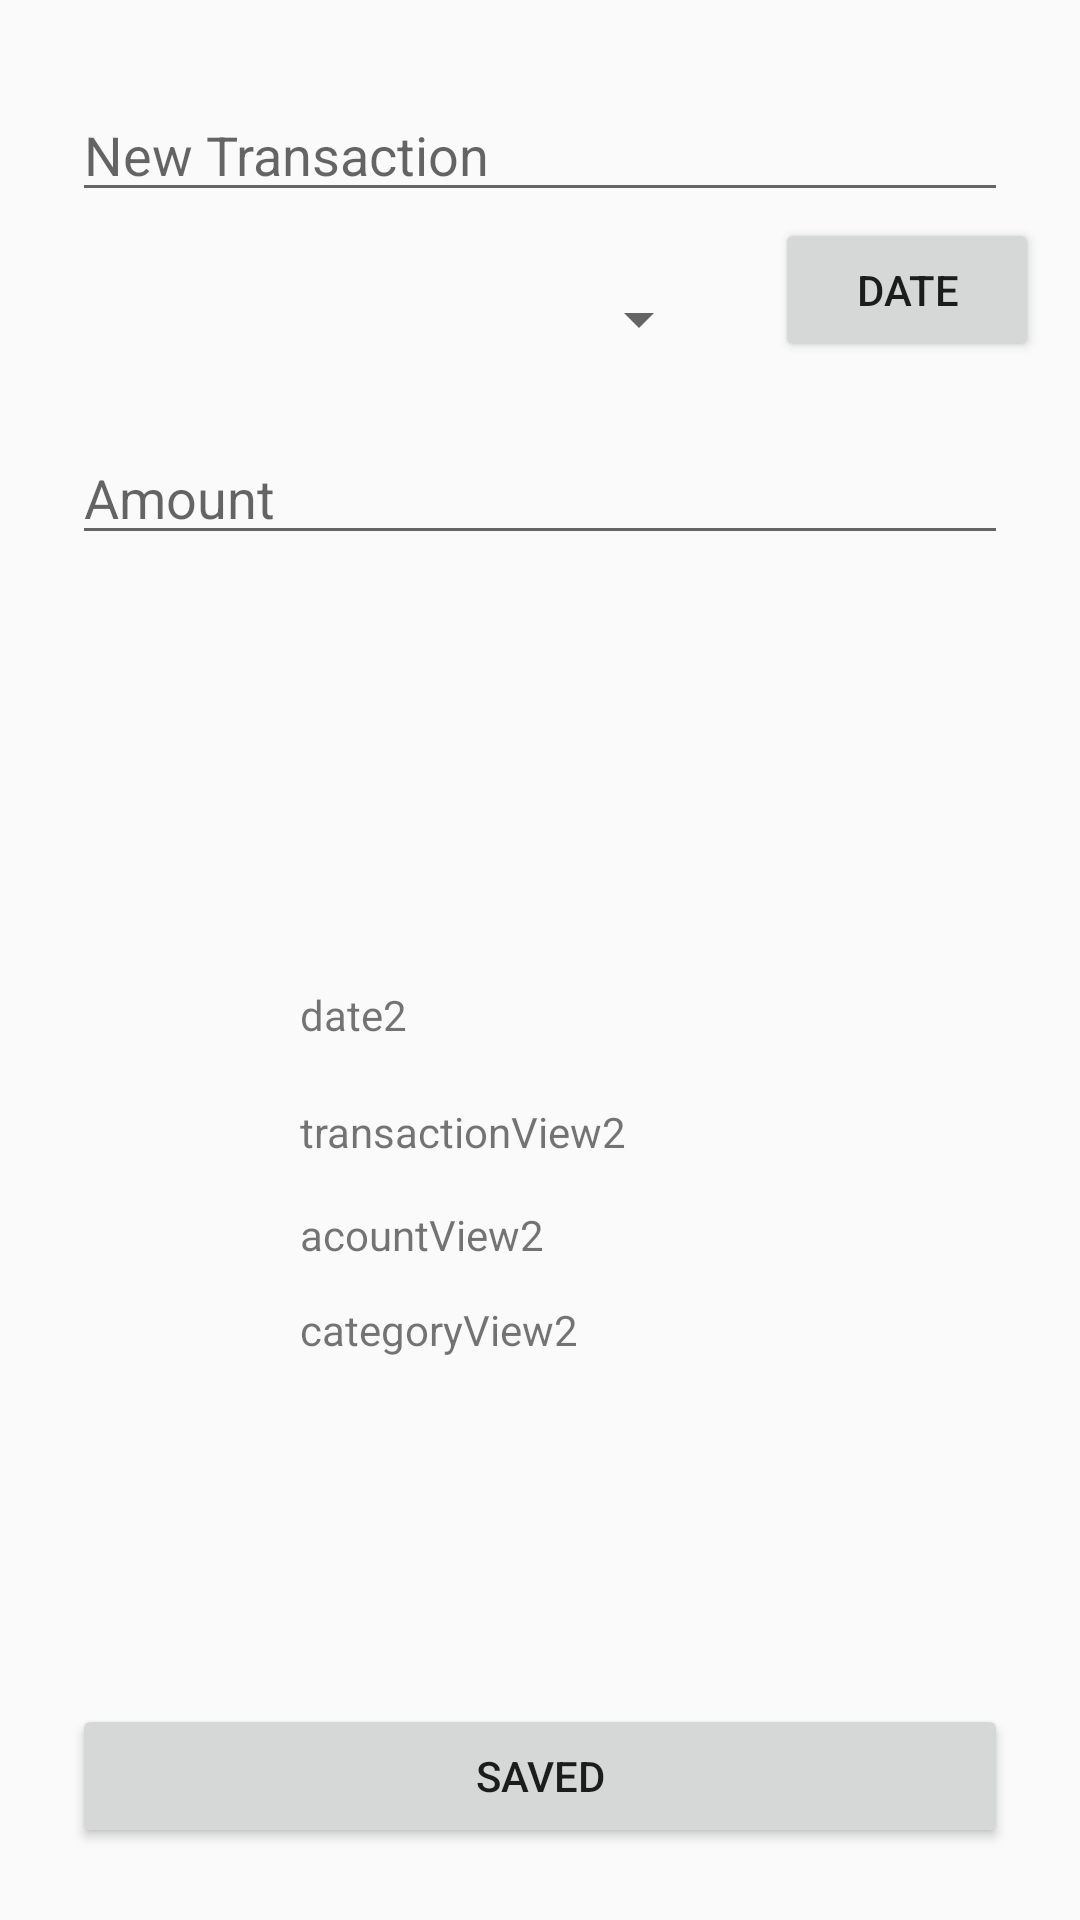

Here is an Android app screen rendered from its layout file. Give the layout XML and the strings, colors and styles it references.
<!-- AndroidManifest.xml: application theme AppTheme -->
<!-- res/layout/add_income.xml -->
<?xml version="1.0" encoding="utf-8"?>
<androidx.constraintlayout.widget.ConstraintLayout
        xmlns:android="http://schemas.android.com/apk/res/android"
        xmlns:app="http://schemas.android.com/apk/res-auto" xmlns:tools="http://schemas.android.com/tools" android:layout_width="match_parent"
        android:layout_height="match_parent">

    <EditText
            android:layout_width="0dp"
            android:layout_height="wrap_content"
            android:inputType="textPersonName"
            android:ems="10"
            android:id="@+id/newIncome"
            app:layout_constraintEnd_toEndOf="parent" app:layout_constraintStart_toStartOf="parent"
            app:layout_constraintBottom_toBottomOf="parent" app:layout_constraintTop_toTopOf="parent"
            android:layout_marginTop="24dp" android:layout_marginStart="24dp" android:layout_marginEnd="24dp"
            app:layout_constraintVertical_bias="0.009" android:hint="New Transaction"
            app:layout_constraintHorizontal_bias="1.0"/>
    <EditText
            android:layout_width="0dp"
            android:layout_height="wrap_content"
            android:inputType="textPersonName"
            android:ems="10"
            android:id="@+id/amount2"
            app:layout_constraintEnd_toEndOf="parent" app:layout_constraintStart_toStartOf="parent"
            app:layout_constraintBottom_toBottomOf="parent" app:layout_constraintTop_toTopOf="parent"
            android:layout_marginTop="24dp" android:layout_marginStart="24dp" android:layout_marginEnd="24dp"
            app:layout_constraintVertical_bias="0.208" android:hint="Amount"
            app:layout_constraintHorizontal_bias="1.0"/>
    <Spinner
            android:layout_width="218dp"
            android:layout_height="43dp" android:id="@+id/categorySpinner2"
            app:layout_constraintEnd_toEndOf="parent"
            app:layout_constraintStart_toStartOf="parent" app:layout_constraintBottom_toTopOf="@+id/amount2"
            app:layout_constraintTop_toBottomOf="@+id/newIncome" app:layout_constraintHorizontal_bias="0.134"
            app:layout_constraintVertical_bias="0.477"/>
    <Button
            android:text="Date"
            android:layout_width="wrap_content"
            android:layout_height="wrap_content" android:id="@+id/dateButton2"
            app:layout_constraintStart_toEndOf="@+id/categorySpinner2" app:layout_constraintEnd_toEndOf="parent"
            android:layout_marginBottom="23dp" app:layout_constraintBottom_toTopOf="@+id/amount2"
            app:layout_constraintTop_toBottomOf="@+id/newIncome" app:layout_constraintHorizontal_bias="0.607"
            app:layout_constraintVertical_bias="1.0"/>
    <Button
            android:text="saved"
            android:layout_width="0dp"
            android:layout_height="wrap_content" android:id="@+id/savedIncome"
            app:layout_constraintStart_toStartOf="parent" app:layout_constraintEnd_toEndOf="parent"
            app:layout_constraintBottom_toBottomOf="parent" app:layout_constraintHorizontal_bias="0.498"
            android:layout_marginStart="24dp" android:layout_marginBottom="24dp" android:layout_marginEnd="24dp"/>
    <TextView
            android:text="date2"
            android:layout_width="207dp"
            android:layout_height="18dp" android:id="@+id/view8"
            app:layout_constraintStart_toStartOf="parent" app:layout_constraintEnd_toEndOf="parent"
            app:layout_constraintTop_toBottomOf="@+id/amount2" app:layout_constraintBottom_toTopOf="@+id/savedIncome"
            android:layout_marginStart="100dp" android:layout_marginEnd="100dp"
            app:layout_constraintHorizontal_bias="0.0" app:layout_constraintVertical_bias="0.394"/>
    <TextView
            android:text="transactionView2"
            android:layout_width="0dp"
            android:layout_height="wrap_content" android:id="@+id/view5"
            app:layout_constraintStart_toStartOf="parent" app:layout_constraintEnd_toEndOf="parent"
            app:layout_constraintTop_toTopOf="@+id/view8" android:layout_marginTop="39dp"
            android:layout_marginStart="100dp"
            android:layout_marginEnd="100dp" app:layout_constraintHorizontal_bias="0.0"
    />
    <TextView
            android:text="categoryView2"
            android:layout_width="0dp"
            android:layout_height="wrap_content" android:id="@+id/view7"
            app:layout_constraintStart_toStartOf="parent" app:layout_constraintEnd_toEndOf="parent"
            app:layout_constraintTop_toBottomOf="@+id/view5"
            app:layout_constraintBottom_toTopOf="@+id/savedIncome" android:layout_marginStart="100dp"
            android:layout_marginEnd="100dp" app:layout_constraintHorizontal_bias="0.0"
            app:layout_constraintVertical_bias="0.289"/>
    <TextView
            android:text="acountView2"
            android:layout_width="0dp"
            android:layout_height="wrap_content" android:id="@+id/view6"
            app:layout_constraintStart_toStartOf="parent" app:layout_constraintEnd_toEndOf="parent"
            app:layout_constraintTop_toBottomOf="@+id/view5" app:layout_constraintBottom_toTopOf="@+id/view7"
            android:layout_marginStart="100dp" android:layout_marginEnd="100dp"
            app:layout_constraintHorizontal_bias="0.0" app:layout_constraintVertical_bias="0.55"/>

</androidx.constraintlayout.widget.ConstraintLayout>
<!-- resources referenced by this layout -->
<resources>
  <style name="AppTheme" parent="Theme.AppCompat.Light.DarkActionBar">
          
          <item name="colorPrimary">@color/colorPrimary</item>
          <item name="colorPrimaryDark">@color/colorPrimaryDark</item>
          <item name="colorAccent">@color/colorAccent</item>
      </style>
  <!-- not gathered from this repository: default colours our renderer supplied (Android Studio template values) -->
  <color name="colorPrimary">#FF6200EE</color>
  <color name="colorPrimaryDark">#FF3700B3</color>
  <color name="colorAccent">#FF03DAC5</color>
</resources>
